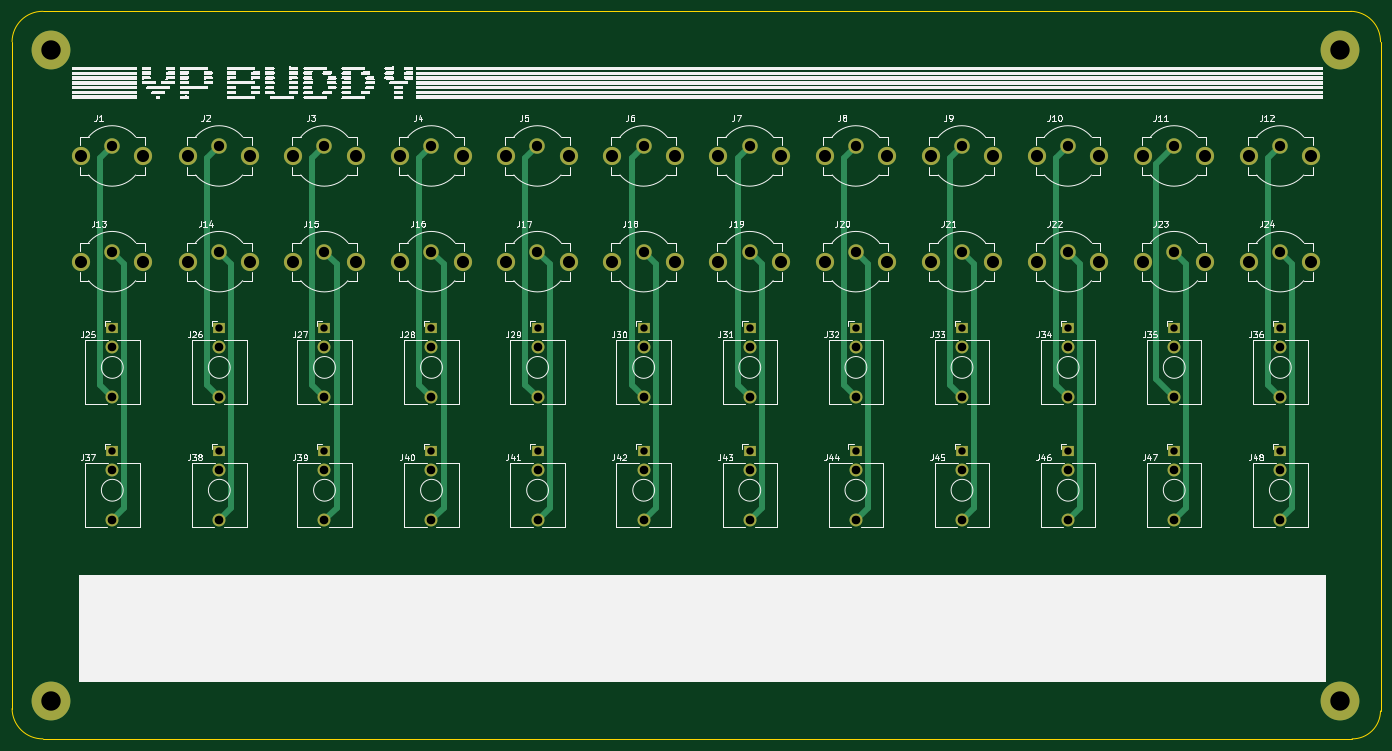
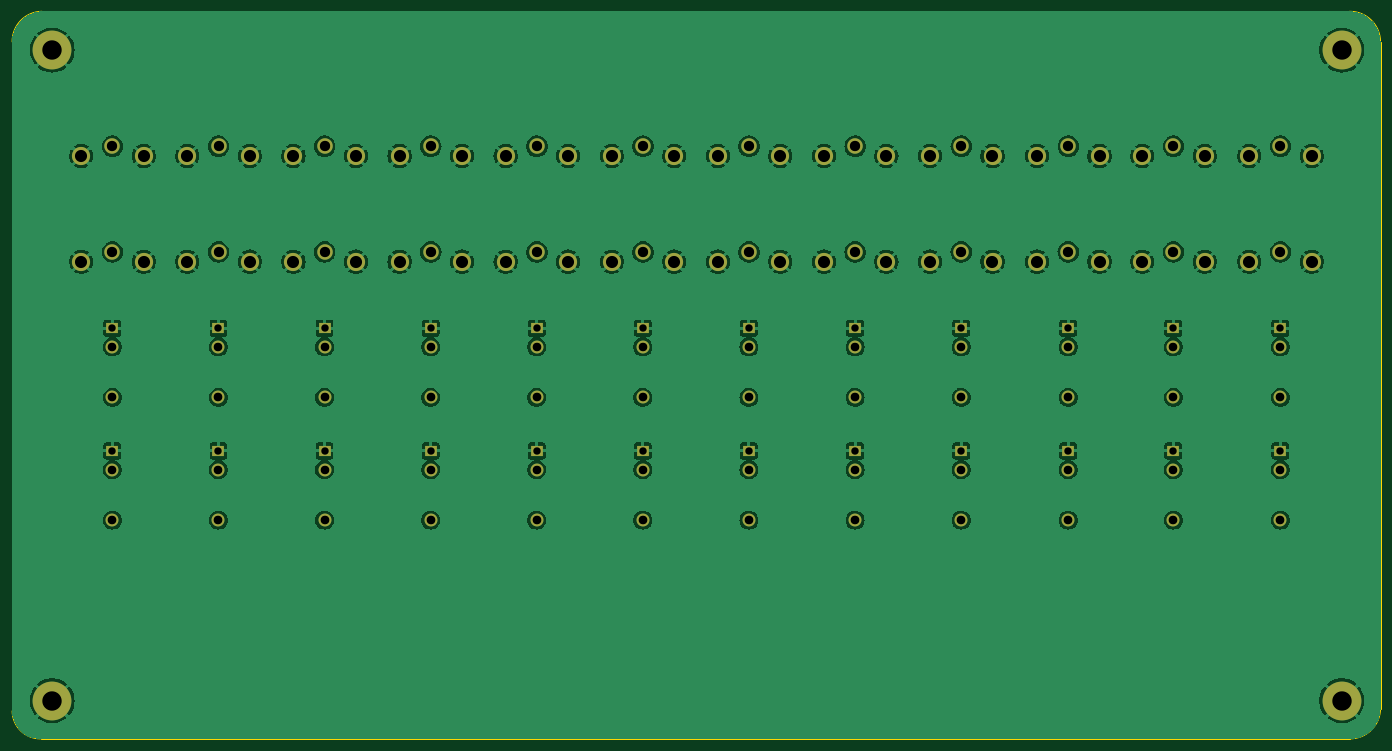
Circuit board: 11 layer files. Board 225.7 x 120.0 mm.
- bottom_copper: vp_buddy_bottom-B_Cu.gbr (212069 bytes)
- bottom_mask: vp_buddy_bottom-B_Mask.gbr (5708 bytes)
- paste: vp_buddy_bottom-B_Paste.gbr (462 bytes)
- bottom_silk: vp_buddy_bottom-B_Silkscreen.gbr (463 bytes)
- outline: vp_buddy_bottom-Edge_Cuts.gbr (1011 bytes)
- top_copper: vp_buddy_bottom-F_Cu.gbr (13602 bytes)
- top_mask: vp_buddy_bottom-F_Mask.gbr (5708 bytes)
- paste: vp_buddy_bottom-F_Paste.gbr (462 bytes)
- top_silk: vp_buddy_bottom-F_Silkscreen.gbr (120364 bytes)
- drill: vp_buddy_bottom-NPTH.drl (278 bytes)
- drill: vp_buddy_bottom-PTH.drl (2954 bytes)

=== bottom_copper: vp_buddy_bottom-B_Cu.gbr (212069 bytes, source omitted) ===
=== bottom_mask: vp_buddy_bottom-B_Mask.gbr ===
%TF.GenerationSoftware,KiCad,Pcbnew,7.0.1-0*%
%TF.CreationDate,2023-05-06T12:03:47+02:00*%
%TF.ProjectId,video_patch_bay,76696465-6f5f-4706-9174-63685f626179,rev?*%
%TF.SameCoordinates,Original*%
%TF.FileFunction,Soldermask,Bot*%
%TF.FilePolarity,Negative*%
%FSLAX46Y46*%
G04 Gerber Fmt 4.6, Leading zero omitted, Abs format (unit mm)*
G04 Created by KiCad (PCBNEW 7.0.1-0) date 2023-05-06 12:03:47*
%MOMM*%
%LPD*%
G01*
G04 APERTURE LIST*
%ADD10C,3.000000*%
%ADD11C,2.550000*%
%ADD12R,1.930000X1.830000*%
%ADD13C,2.130000*%
%ADD14C,6.400000*%
G04 APERTURE END LIST*
D10*
%TO.C,J13*%
X42350000Y-54291068D03*
X52650000Y-54291068D03*
D11*
X47500000Y-52691068D03*
%TD*%
D12*
%TO.C,J44*%
X170175000Y-85511068D03*
D13*
X170175000Y-96911068D03*
X170175000Y-88611068D03*
%TD*%
D12*
%TO.C,J38*%
X65175000Y-85511068D03*
D13*
X65175000Y-96911068D03*
X65175000Y-88611068D03*
%TD*%
D10*
%TO.C,J11*%
X217500000Y-36855534D03*
X227800000Y-36855534D03*
D11*
X222650000Y-35255534D03*
%TD*%
D12*
%TO.C,J26*%
X65175000Y-65255534D03*
D13*
X65175000Y-76655534D03*
X65175000Y-68355534D03*
%TD*%
D10*
%TO.C,J4*%
X95000000Y-36855534D03*
X105300000Y-36855534D03*
D11*
X100150000Y-35255534D03*
%TD*%
D10*
%TO.C,J12*%
X235000000Y-36855534D03*
X245300000Y-36855534D03*
D11*
X240150000Y-35255534D03*
%TD*%
D12*
%TO.C,J36*%
X240175000Y-65255534D03*
D13*
X240175000Y-76655534D03*
X240175000Y-68355534D03*
%TD*%
D10*
%TO.C,J1*%
X42350000Y-36855534D03*
X52650000Y-36855534D03*
D11*
X47500000Y-35255534D03*
%TD*%
D12*
%TO.C,J45*%
X187675000Y-85511068D03*
D13*
X187675000Y-96911068D03*
X187675000Y-88611068D03*
%TD*%
D10*
%TO.C,J10*%
X200000000Y-36855534D03*
X210300000Y-36855534D03*
D11*
X205150000Y-35255534D03*
%TD*%
D12*
%TO.C,J33*%
X187675000Y-65255534D03*
D13*
X187675000Y-76655534D03*
X187675000Y-68355534D03*
%TD*%
D10*
%TO.C,J17*%
X112500000Y-54291068D03*
X122800000Y-54291068D03*
D11*
X117650000Y-52691068D03*
%TD*%
D10*
%TO.C,J6*%
X130000000Y-36855534D03*
X140300000Y-36855534D03*
D11*
X135150000Y-35255534D03*
%TD*%
D10*
%TO.C,J20*%
X165000000Y-54291068D03*
X175300000Y-54291068D03*
D11*
X170150000Y-52691068D03*
%TD*%
D10*
%TO.C,J16*%
X95000000Y-54291068D03*
X105300000Y-54291068D03*
D11*
X100150000Y-52691068D03*
%TD*%
D14*
%TO.C,REF\u002A\u002A*%
X250100000Y-126700000D03*
%TD*%
D10*
%TO.C,J18*%
X130000000Y-54291068D03*
X140300000Y-54291068D03*
D11*
X135150000Y-52691068D03*
%TD*%
D14*
%TO.C,REF\u002A\u002A*%
X250100000Y-19400000D03*
%TD*%
D12*
%TO.C,J41*%
X117675000Y-85511068D03*
D13*
X117675000Y-96911068D03*
X117675000Y-88611068D03*
%TD*%
D12*
%TO.C,J29*%
X117675000Y-65255534D03*
D13*
X117675000Y-76655534D03*
X117675000Y-68355534D03*
%TD*%
D12*
%TO.C,J46*%
X205175000Y-85511068D03*
D13*
X205175000Y-96911068D03*
X205175000Y-88611068D03*
%TD*%
D12*
%TO.C,J34*%
X205175000Y-65255534D03*
D13*
X205175000Y-76655534D03*
X205175000Y-68355534D03*
%TD*%
D12*
%TO.C,J47*%
X222675000Y-85511068D03*
D13*
X222675000Y-96911068D03*
X222675000Y-88611068D03*
%TD*%
D12*
%TO.C,J43*%
X152675000Y-85511068D03*
D13*
X152675000Y-96911068D03*
X152675000Y-88611068D03*
%TD*%
D10*
%TO.C,J2*%
X60000000Y-36855534D03*
X70300000Y-36855534D03*
D11*
X65150000Y-35255534D03*
%TD*%
D12*
%TO.C,J35*%
X222675000Y-65255534D03*
D13*
X222675000Y-76655534D03*
X222675000Y-68355534D03*
%TD*%
D12*
%TO.C,J28*%
X100175000Y-65255534D03*
D13*
X100175000Y-76655534D03*
X100175000Y-68355534D03*
%TD*%
D12*
%TO.C,J37*%
X47525000Y-85511068D03*
D13*
X47525000Y-96911068D03*
X47525000Y-88611068D03*
%TD*%
D12*
%TO.C,J48*%
X240175000Y-85511068D03*
D13*
X240175000Y-96911068D03*
X240175000Y-88611068D03*
%TD*%
D10*
%TO.C,J22*%
X200000000Y-54291068D03*
X210300000Y-54291068D03*
D11*
X205150000Y-52691068D03*
%TD*%
D12*
%TO.C,J40*%
X100175000Y-85511068D03*
D13*
X100175000Y-96911068D03*
X100175000Y-88611068D03*
%TD*%
D10*
%TO.C,J21*%
X182500000Y-54291068D03*
X192800000Y-54291068D03*
D11*
X187650000Y-52691068D03*
%TD*%
D12*
%TO.C,J42*%
X135175000Y-85511068D03*
D13*
X135175000Y-96911068D03*
X135175000Y-88611068D03*
%TD*%
D12*
%TO.C,J39*%
X82525000Y-85511068D03*
D13*
X82525000Y-96911068D03*
X82525000Y-88611068D03*
%TD*%
D12*
%TO.C,J25*%
X47525000Y-65255534D03*
D13*
X47525000Y-76655534D03*
X47525000Y-68355534D03*
%TD*%
D12*
%TO.C,J32*%
X170175000Y-65255534D03*
D13*
X170175000Y-76655534D03*
X170175000Y-68355534D03*
%TD*%
D10*
%TO.C,J19*%
X147500000Y-54291068D03*
X157800000Y-54291068D03*
D11*
X152650000Y-52691068D03*
%TD*%
D10*
%TO.C,J23*%
X217500000Y-54291068D03*
X227800000Y-54291068D03*
D11*
X222650000Y-52691068D03*
%TD*%
D10*
%TO.C,J14*%
X60000000Y-54291068D03*
X70300000Y-54291068D03*
D11*
X65150000Y-52691068D03*
%TD*%
D14*
%TO.C,REF\u002A\u002A*%
X37400000Y-19400000D03*
%TD*%
D10*
%TO.C,J5*%
X112500000Y-36855534D03*
X122800000Y-36855534D03*
D11*
X117650000Y-35255534D03*
%TD*%
D12*
%TO.C,J30*%
X135175000Y-65255534D03*
D13*
X135175000Y-76655534D03*
X135175000Y-68355534D03*
%TD*%
D14*
%TO.C,REF\u002A\u002A*%
X37400000Y-126700000D03*
%TD*%
D10*
%TO.C,J24*%
X235000000Y-54291068D03*
X245300000Y-54291068D03*
D11*
X240150000Y-52691068D03*
%TD*%
D10*
%TO.C,J9*%
X182500000Y-36855534D03*
X192800000Y-36855534D03*
D11*
X187650000Y-35255534D03*
%TD*%
D10*
%TO.C,J7*%
X147500000Y-36855534D03*
X157800000Y-36855534D03*
D11*
X152650000Y-35255534D03*
%TD*%
D10*
%TO.C,J3*%
X77350000Y-36855534D03*
X87650000Y-36855534D03*
D11*
X82500000Y-35255534D03*
%TD*%
D10*
%TO.C,J15*%
X77350000Y-54291068D03*
X87650000Y-54291068D03*
D11*
X82500000Y-52691068D03*
%TD*%
D12*
%TO.C,J27*%
X82525000Y-65255534D03*
D13*
X82525000Y-76655534D03*
X82525000Y-68355534D03*
%TD*%
D12*
%TO.C,J31*%
X152675000Y-65255534D03*
D13*
X152675000Y-76655534D03*
X152675000Y-68355534D03*
%TD*%
D10*
%TO.C,J8*%
X165000000Y-36855534D03*
X175300000Y-36855534D03*
D11*
X170150000Y-35255534D03*
%TD*%
M02*

=== paste: vp_buddy_bottom-B_Paste.gbr ===
%TF.GenerationSoftware,KiCad,Pcbnew,7.0.1-0*%
%TF.CreationDate,2023-05-06T12:03:47+02:00*%
%TF.ProjectId,video_patch_bay,76696465-6f5f-4706-9174-63685f626179,rev?*%
%TF.SameCoordinates,Original*%
%TF.FileFunction,Paste,Bot*%
%TF.FilePolarity,Positive*%
%FSLAX46Y46*%
G04 Gerber Fmt 4.6, Leading zero omitted, Abs format (unit mm)*
G04 Created by KiCad (PCBNEW 7.0.1-0) date 2023-05-06 12:03:47*
%MOMM*%
%LPD*%
G01*
G04 APERTURE LIST*
G04 APERTURE END LIST*
M02*

=== bottom_silk: vp_buddy_bottom-B_Silkscreen.gbr ===
%TF.GenerationSoftware,KiCad,Pcbnew,7.0.1-0*%
%TF.CreationDate,2023-05-06T12:03:47+02:00*%
%TF.ProjectId,video_patch_bay,76696465-6f5f-4706-9174-63685f626179,rev?*%
%TF.SameCoordinates,Original*%
%TF.FileFunction,Legend,Bot*%
%TF.FilePolarity,Positive*%
%FSLAX46Y46*%
G04 Gerber Fmt 4.6, Leading zero omitted, Abs format (unit mm)*
G04 Created by KiCad (PCBNEW 7.0.1-0) date 2023-05-06 12:03:47*
%MOMM*%
%LPD*%
G01*
G04 APERTURE LIST*
G04 APERTURE END LIST*
M02*

=== outline: vp_buddy_bottom-Edge_Cuts.gbr ===
%TF.GenerationSoftware,KiCad,Pcbnew,7.0.1-0*%
%TF.CreationDate,2023-05-06T12:03:47+02:00*%
%TF.ProjectId,video_patch_bay,76696465-6f5f-4706-9174-63685f626179,rev?*%
%TF.SameCoordinates,Original*%
%TF.FileFunction,Profile,NP*%
%FSLAX46Y46*%
G04 Gerber Fmt 4.6, Leading zero omitted, Abs format (unit mm)*
G04 Created by KiCad (PCBNEW 7.0.1-0) date 2023-05-06 12:03:47*
%MOMM*%
%LPD*%
G01*
G04 APERTURE LIST*
%TA.AperFunction,Profile*%
%ADD10C,0.100000*%
%TD*%
G04 APERTURE END LIST*
D10*
X36100000Y-13000241D02*
G75*
G03*
X31000001Y-18000000I-50120J-5049879D01*
G01*
X31000000Y-128019994D02*
G75*
G03*
X36100000Y-133000000I5040000J59994D01*
G01*
X256700000Y-18034000D02*
G75*
G03*
X251794000Y-13000000I-4970000J64000D01*
G01*
X251800000Y-13000000D02*
X36100000Y-13000000D01*
X31000000Y-18000000D02*
X31000000Y-128016000D01*
X256700000Y-128400000D02*
X256700000Y-18034000D01*
X36100000Y-133000000D02*
X252017299Y-133000000D01*
X252017299Y-132999998D02*
G75*
G03*
X256699999Y-128400000I41401J4641298D01*
G01*
M02*

=== top_copper: vp_buddy_bottom-F_Cu.gbr (13602 bytes, source omitted) ===
=== top_mask: vp_buddy_bottom-F_Mask.gbr ===
%TF.GenerationSoftware,KiCad,Pcbnew,7.0.1-0*%
%TF.CreationDate,2023-05-06T12:03:47+02:00*%
%TF.ProjectId,video_patch_bay,76696465-6f5f-4706-9174-63685f626179,rev?*%
%TF.SameCoordinates,Original*%
%TF.FileFunction,Soldermask,Top*%
%TF.FilePolarity,Negative*%
%FSLAX46Y46*%
G04 Gerber Fmt 4.6, Leading zero omitted, Abs format (unit mm)*
G04 Created by KiCad (PCBNEW 7.0.1-0) date 2023-05-06 12:03:47*
%MOMM*%
%LPD*%
G01*
G04 APERTURE LIST*
%ADD10C,3.000000*%
%ADD11C,2.550000*%
%ADD12R,1.930000X1.830000*%
%ADD13C,2.130000*%
%ADD14C,6.400000*%
G04 APERTURE END LIST*
D10*
%TO.C,J13*%
X42350000Y-54291068D03*
X52650000Y-54291068D03*
D11*
X47500000Y-52691068D03*
%TD*%
D12*
%TO.C,J44*%
X170175000Y-85511068D03*
D13*
X170175000Y-96911068D03*
X170175000Y-88611068D03*
%TD*%
D12*
%TO.C,J38*%
X65175000Y-85511068D03*
D13*
X65175000Y-96911068D03*
X65175000Y-88611068D03*
%TD*%
D10*
%TO.C,J11*%
X217500000Y-36855534D03*
X227800000Y-36855534D03*
D11*
X222650000Y-35255534D03*
%TD*%
D12*
%TO.C,J26*%
X65175000Y-65255534D03*
D13*
X65175000Y-76655534D03*
X65175000Y-68355534D03*
%TD*%
D10*
%TO.C,J4*%
X95000000Y-36855534D03*
X105300000Y-36855534D03*
D11*
X100150000Y-35255534D03*
%TD*%
D10*
%TO.C,J12*%
X235000000Y-36855534D03*
X245300000Y-36855534D03*
D11*
X240150000Y-35255534D03*
%TD*%
D12*
%TO.C,J36*%
X240175000Y-65255534D03*
D13*
X240175000Y-76655534D03*
X240175000Y-68355534D03*
%TD*%
D10*
%TO.C,J1*%
X42350000Y-36855534D03*
X52650000Y-36855534D03*
D11*
X47500000Y-35255534D03*
%TD*%
D12*
%TO.C,J45*%
X187675000Y-85511068D03*
D13*
X187675000Y-96911068D03*
X187675000Y-88611068D03*
%TD*%
D10*
%TO.C,J10*%
X200000000Y-36855534D03*
X210300000Y-36855534D03*
D11*
X205150000Y-35255534D03*
%TD*%
D12*
%TO.C,J33*%
X187675000Y-65255534D03*
D13*
X187675000Y-76655534D03*
X187675000Y-68355534D03*
%TD*%
D10*
%TO.C,J17*%
X112500000Y-54291068D03*
X122800000Y-54291068D03*
D11*
X117650000Y-52691068D03*
%TD*%
D10*
%TO.C,J6*%
X130000000Y-36855534D03*
X140300000Y-36855534D03*
D11*
X135150000Y-35255534D03*
%TD*%
D10*
%TO.C,J20*%
X165000000Y-54291068D03*
X175300000Y-54291068D03*
D11*
X170150000Y-52691068D03*
%TD*%
D10*
%TO.C,J16*%
X95000000Y-54291068D03*
X105300000Y-54291068D03*
D11*
X100150000Y-52691068D03*
%TD*%
D14*
%TO.C,REF\u002A\u002A*%
X250100000Y-126700000D03*
%TD*%
D10*
%TO.C,J18*%
X130000000Y-54291068D03*
X140300000Y-54291068D03*
D11*
X135150000Y-52691068D03*
%TD*%
D14*
%TO.C,REF\u002A\u002A*%
X250100000Y-19400000D03*
%TD*%
D12*
%TO.C,J41*%
X117675000Y-85511068D03*
D13*
X117675000Y-96911068D03*
X117675000Y-88611068D03*
%TD*%
D12*
%TO.C,J29*%
X117675000Y-65255534D03*
D13*
X117675000Y-76655534D03*
X117675000Y-68355534D03*
%TD*%
D12*
%TO.C,J46*%
X205175000Y-85511068D03*
D13*
X205175000Y-96911068D03*
X205175000Y-88611068D03*
%TD*%
D12*
%TO.C,J34*%
X205175000Y-65255534D03*
D13*
X205175000Y-76655534D03*
X205175000Y-68355534D03*
%TD*%
D12*
%TO.C,J47*%
X222675000Y-85511068D03*
D13*
X222675000Y-96911068D03*
X222675000Y-88611068D03*
%TD*%
D12*
%TO.C,J43*%
X152675000Y-85511068D03*
D13*
X152675000Y-96911068D03*
X152675000Y-88611068D03*
%TD*%
D10*
%TO.C,J2*%
X60000000Y-36855534D03*
X70300000Y-36855534D03*
D11*
X65150000Y-35255534D03*
%TD*%
D12*
%TO.C,J35*%
X222675000Y-65255534D03*
D13*
X222675000Y-76655534D03*
X222675000Y-68355534D03*
%TD*%
D12*
%TO.C,J28*%
X100175000Y-65255534D03*
D13*
X100175000Y-76655534D03*
X100175000Y-68355534D03*
%TD*%
D12*
%TO.C,J37*%
X47525000Y-85511068D03*
D13*
X47525000Y-96911068D03*
X47525000Y-88611068D03*
%TD*%
D12*
%TO.C,J48*%
X240175000Y-85511068D03*
D13*
X240175000Y-96911068D03*
X240175000Y-88611068D03*
%TD*%
D10*
%TO.C,J22*%
X200000000Y-54291068D03*
X210300000Y-54291068D03*
D11*
X205150000Y-52691068D03*
%TD*%
D12*
%TO.C,J40*%
X100175000Y-85511068D03*
D13*
X100175000Y-96911068D03*
X100175000Y-88611068D03*
%TD*%
D10*
%TO.C,J21*%
X182500000Y-54291068D03*
X192800000Y-54291068D03*
D11*
X187650000Y-52691068D03*
%TD*%
D12*
%TO.C,J42*%
X135175000Y-85511068D03*
D13*
X135175000Y-96911068D03*
X135175000Y-88611068D03*
%TD*%
D12*
%TO.C,J39*%
X82525000Y-85511068D03*
D13*
X82525000Y-96911068D03*
X82525000Y-88611068D03*
%TD*%
D12*
%TO.C,J25*%
X47525000Y-65255534D03*
D13*
X47525000Y-76655534D03*
X47525000Y-68355534D03*
%TD*%
D12*
%TO.C,J32*%
X170175000Y-65255534D03*
D13*
X170175000Y-76655534D03*
X170175000Y-68355534D03*
%TD*%
D10*
%TO.C,J19*%
X147500000Y-54291068D03*
X157800000Y-54291068D03*
D11*
X152650000Y-52691068D03*
%TD*%
D10*
%TO.C,J23*%
X217500000Y-54291068D03*
X227800000Y-54291068D03*
D11*
X222650000Y-52691068D03*
%TD*%
D10*
%TO.C,J14*%
X60000000Y-54291068D03*
X70300000Y-54291068D03*
D11*
X65150000Y-52691068D03*
%TD*%
D14*
%TO.C,REF\u002A\u002A*%
X37400000Y-19400000D03*
%TD*%
D10*
%TO.C,J5*%
X112500000Y-36855534D03*
X122800000Y-36855534D03*
D11*
X117650000Y-35255534D03*
%TD*%
D12*
%TO.C,J30*%
X135175000Y-65255534D03*
D13*
X135175000Y-76655534D03*
X135175000Y-68355534D03*
%TD*%
D14*
%TO.C,REF\u002A\u002A*%
X37400000Y-126700000D03*
%TD*%
D10*
%TO.C,J24*%
X235000000Y-54291068D03*
X245300000Y-54291068D03*
D11*
X240150000Y-52691068D03*
%TD*%
D10*
%TO.C,J9*%
X182500000Y-36855534D03*
X192800000Y-36855534D03*
D11*
X187650000Y-35255534D03*
%TD*%
D10*
%TO.C,J7*%
X147500000Y-36855534D03*
X157800000Y-36855534D03*
D11*
X152650000Y-35255534D03*
%TD*%
D10*
%TO.C,J3*%
X77350000Y-36855534D03*
X87650000Y-36855534D03*
D11*
X82500000Y-35255534D03*
%TD*%
D10*
%TO.C,J15*%
X77350000Y-54291068D03*
X87650000Y-54291068D03*
D11*
X82500000Y-52691068D03*
%TD*%
D12*
%TO.C,J27*%
X82525000Y-65255534D03*
D13*
X82525000Y-76655534D03*
X82525000Y-68355534D03*
%TD*%
D12*
%TO.C,J31*%
X152675000Y-65255534D03*
D13*
X152675000Y-76655534D03*
X152675000Y-68355534D03*
%TD*%
D10*
%TO.C,J8*%
X165000000Y-36855534D03*
X175300000Y-36855534D03*
D11*
X170150000Y-35255534D03*
%TD*%
M02*

=== paste: vp_buddy_bottom-F_Paste.gbr ===
%TF.GenerationSoftware,KiCad,Pcbnew,7.0.1-0*%
%TF.CreationDate,2023-05-06T12:03:47+02:00*%
%TF.ProjectId,video_patch_bay,76696465-6f5f-4706-9174-63685f626179,rev?*%
%TF.SameCoordinates,Original*%
%TF.FileFunction,Paste,Top*%
%TF.FilePolarity,Positive*%
%FSLAX46Y46*%
G04 Gerber Fmt 4.6, Leading zero omitted, Abs format (unit mm)*
G04 Created by KiCad (PCBNEW 7.0.1-0) date 2023-05-06 12:03:47*
%MOMM*%
%LPD*%
G01*
G04 APERTURE LIST*
G04 APERTURE END LIST*
M02*

=== top_silk: vp_buddy_bottom-F_Silkscreen.gbr (120364 bytes, source omitted) ===
=== drill: vp_buddy_bottom-NPTH.drl ===
M48
; DRILL file {KiCad 7.0.1-0} date 2023 May 06, Saturday 12:03:45
; FORMAT={-:-/ absolute / inch / decimal}
; #@! TF.CreationDate,2023-05-06T12:03:45+02:00
; #@! TF.GenerationSoftware,Kicad,Pcbnew,7.0.1-0
; #@! TF.FileFunction,NonPlated,1,2,NPTH
FMAT,2
INCH
%
G90
G05
T0
M30

=== drill: vp_buddy_bottom-PTH.drl ===
M48
; DRILL file {KiCad 7.0.1-0} date 2023 May 06, Saturday 12:03:45
; FORMAT={-:-/ absolute / inch / decimal}
; #@! TF.CreationDate,2023-05-06T12:03:45+02:00
; #@! TF.GenerationSoftware,Kicad,Pcbnew,7.0.1-0
; #@! TF.FileFunction,Plated,1,2,PTH
FMAT,2
INCH
; #@! TA.AperFunction,Plated,PTH,ComponentDrill
T1C0.0480
; #@! TA.AperFunction,Plated,PTH,ComponentDrill
T2C0.0559
; #@! TA.AperFunction,Plated,PTH,ComponentDrill
T3C0.0563
; #@! TA.AperFunction,Plated,PTH,ComponentDrill
T4C0.0669
; #@! TA.AperFunction,Plated,PTH,ComponentDrill
T5C0.0787
; #@! TA.AperFunction,Plated,PTH,ComponentDrill
T6C0.1260
%
G90
G05
T1
X1.8711Y-2.5691
X1.8711Y-3.3666
X2.5659Y-2.5691
X2.5659Y-3.3666
X3.249Y-2.5691
X3.249Y-3.3666
X3.9439Y-2.5691
X3.9439Y-3.3666
X4.6329Y-2.5691
X4.6329Y-3.3666
X5.3219Y-2.5691
X5.3219Y-3.3666
X6.0108Y-2.5691
X6.0108Y-3.3666
X6.6998Y-2.5691
X6.6998Y-3.3666
X7.3888Y-2.5691
X7.3888Y-3.3666
X8.0778Y-2.5691
X8.0778Y-3.3666
X8.7667Y-2.5691
X8.7667Y-3.3666
X9.4557Y-2.5691
X9.4557Y-3.3666
T2
X1.8711Y-2.6912
X1.8711Y-3.4886
X2.5659Y-2.6912
X2.5659Y-3.4886
X3.249Y-2.6912
X3.249Y-3.4886
X3.9439Y-2.6912
X3.9439Y-3.4886
X4.6329Y-2.6912
X4.6329Y-3.4886
X5.3219Y-2.6912
X5.3219Y-3.4886
X6.0108Y-2.6912
X6.0108Y-3.4886
X6.6998Y-2.6912
X6.6998Y-3.4886
X7.3888Y-2.6912
X7.3888Y-3.4886
X8.0778Y-2.6912
X8.0778Y-3.4886
X8.7667Y-2.6912
X8.7667Y-3.4886
X9.4557Y-2.6912
X9.4557Y-3.4886
T3
X1.8711Y-3.0179
X1.8711Y-3.8154
X2.5659Y-3.0179
X2.5659Y-3.8154
X3.249Y-3.0179
X3.249Y-3.8154
X3.9439Y-3.0179
X3.9439Y-3.8154
X4.6329Y-3.0179
X4.6329Y-3.8154
X5.3219Y-3.0179
X5.3219Y-3.8154
X6.0108Y-3.0179
X6.0108Y-3.8154
X6.6998Y-3.0179
X6.6998Y-3.8154
X7.3888Y-3.0179
X7.3888Y-3.8154
X8.0778Y-3.0179
X8.0778Y-3.8154
X8.7667Y-3.0179
X8.7667Y-3.8154
X9.4557Y-3.0179
X9.4557Y-3.8154
T4
X1.8701Y-1.388
X1.8701Y-2.0745
X2.565Y-1.388
X2.565Y-2.0745
X3.248Y-1.388
X3.248Y-2.0745
X3.9429Y-1.388
X3.9429Y-2.0745
X4.6319Y-1.388
X4.6319Y-2.0745
X5.3209Y-1.388
X5.3209Y-2.0745
X6.0098Y-1.388
X6.0098Y-2.0745
X6.6988Y-1.388
X6.6988Y-2.0745
X7.3878Y-1.388
X7.3878Y-2.0745
X8.0768Y-1.388
X8.0768Y-2.0745
X8.7657Y-1.388
X8.7657Y-2.0745
X9.4547Y-1.388
X9.4547Y-2.0745
T5
X1.6673Y-1.451
X1.6673Y-2.1374
X2.0728Y-1.451
X2.0728Y-2.1374
X2.3622Y-1.451
X2.3622Y-2.1374
X2.7677Y-1.451
X2.7677Y-2.1374
X3.0453Y-1.451
X3.0453Y-2.1374
X3.4508Y-1.451
X3.4508Y-2.1374
X3.7402Y-1.451
X3.7402Y-2.1374
X4.1457Y-1.451
X4.1457Y-2.1374
X4.4291Y-1.451
X4.4291Y-2.1374
X4.8346Y-1.451
X4.8346Y-2.1374
X5.1181Y-1.451
X5.1181Y-2.1374
X5.5236Y-1.451
X5.5236Y-2.1374
X5.8071Y-1.451
X5.8071Y-2.1374
X6.2126Y-1.451
X6.2126Y-2.1374
X6.4961Y-1.451
X6.4961Y-2.1374
X6.9016Y-1.451
X6.9016Y-2.1374
X7.185Y-1.451
X7.185Y-2.1374
X7.5906Y-1.451
X7.5906Y-2.1374
X7.874Y-1.451
X7.874Y-2.1374
X8.2795Y-1.451
X8.2795Y-2.1374
X8.563Y-1.451
X8.563Y-2.1374
X8.9685Y-1.451
X8.9685Y-2.1374
X9.252Y-1.451
X9.252Y-2.1374
X9.6575Y-1.451
X9.6575Y-2.1374
T6
X1.4724Y-0.7638
X1.4724Y-4.9882
X9.8465Y-0.7638
X9.8465Y-4.9882
T0
M30

